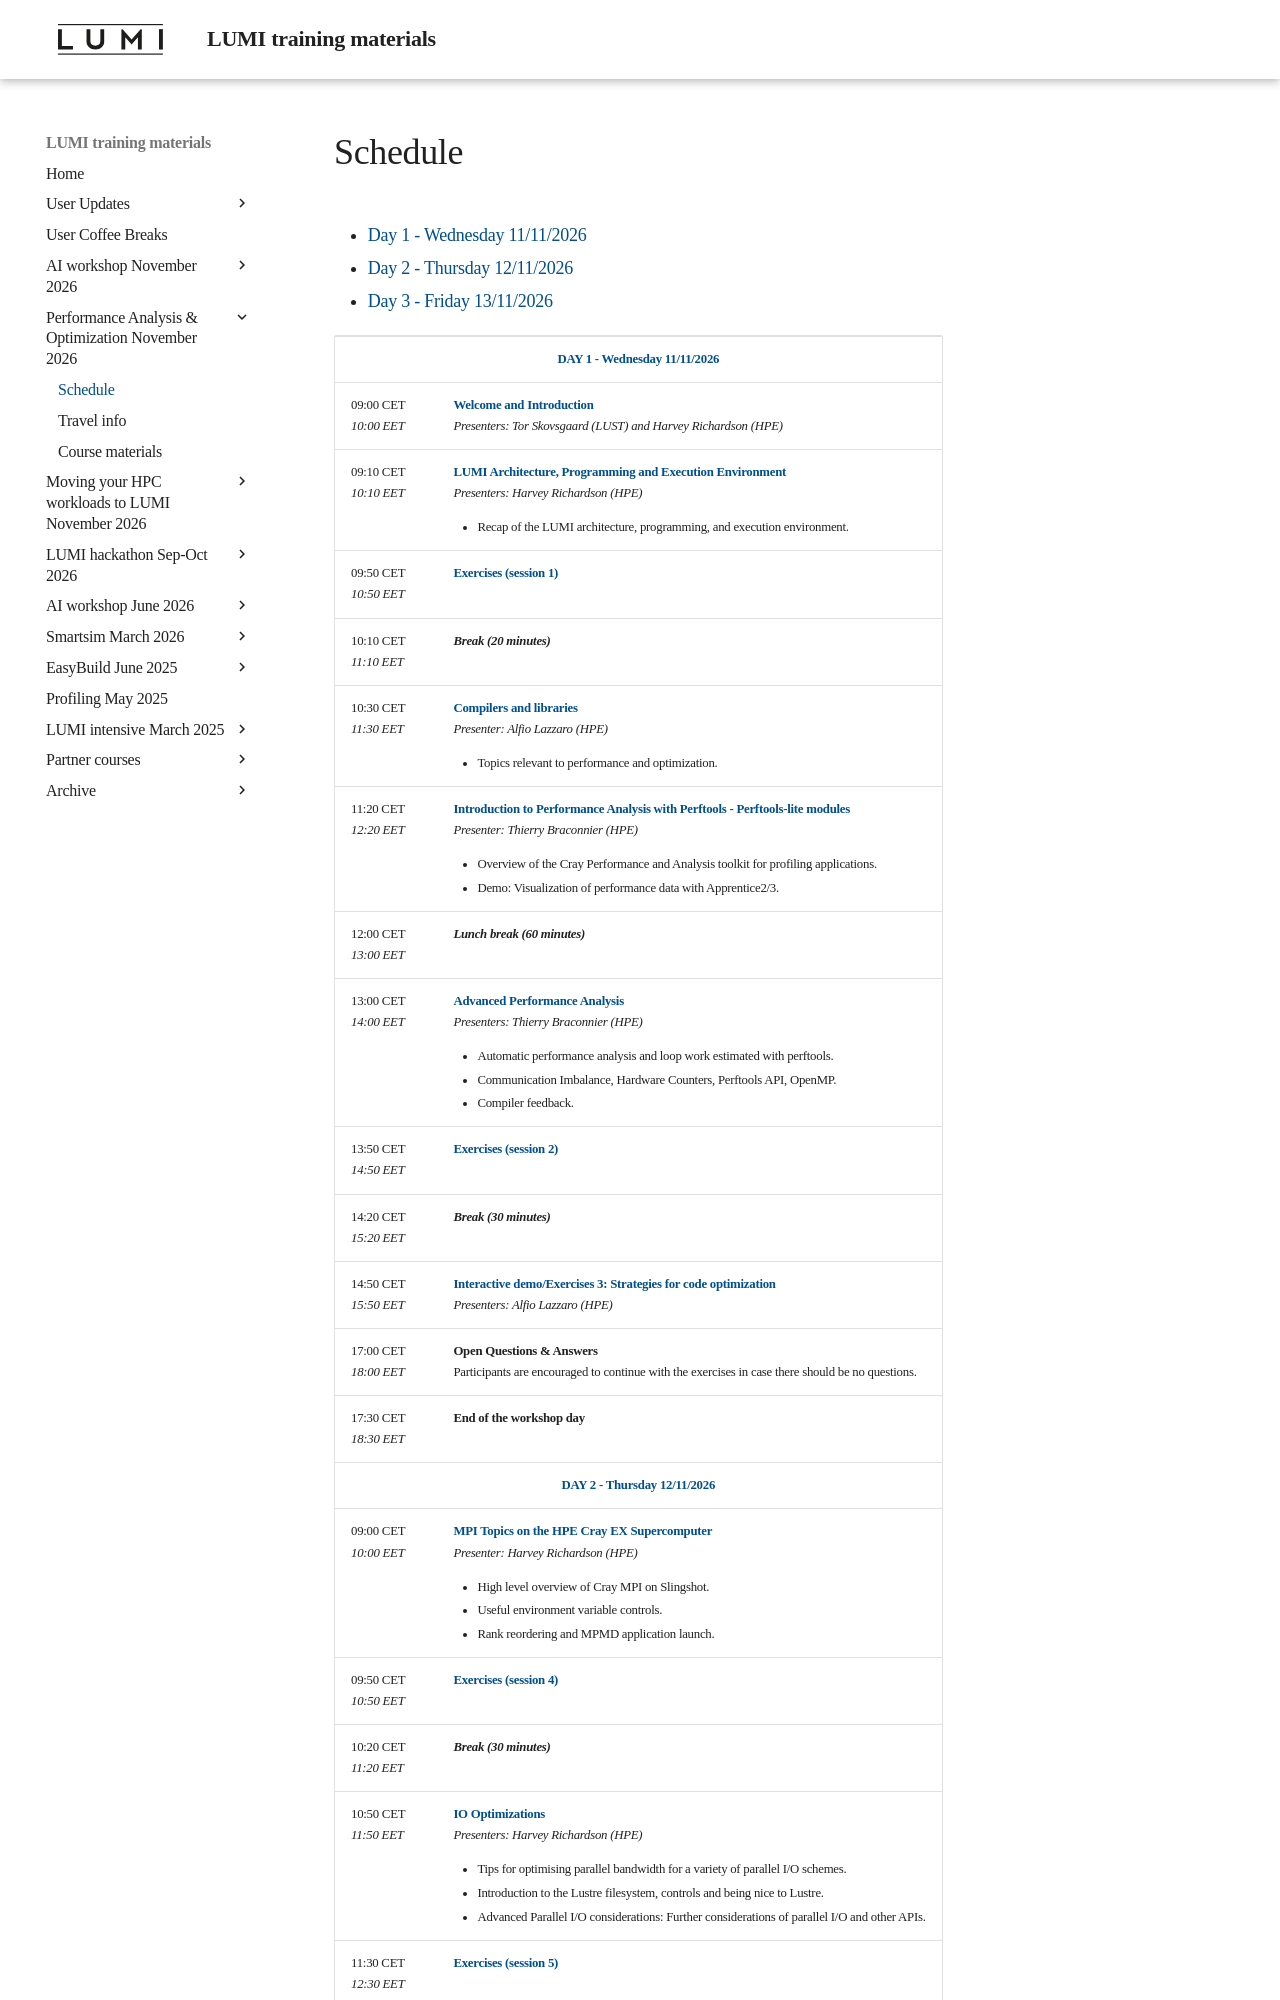

repository: Lumi-supercomputer/LUMI-training-materials · page: paow-20261111/schedule/index.html · generator: mkdocs

# Schedule

<ul>
    <li><a href="#Day1">Day 1 - Wednesday 11/11/2026</a>
    <li><a href="#Day2">Day 2 - Thursday 12/11/2026</a>
    <li><a href="#Day3">Day 3 - Friday 13/11/2026</a>
</ul>

<table style="text-align: left;">
<tbody>
<!--
DAY 1
-->
    <tr>
        <td colspan="2" align="center">
            <a name="Day1"><b>DAY 1 - Wednesday 11/11/2026</b></a>
        </td>
    </tr>
    <tr>
        <td style="width:8em">
            09:00 CET
            <br/><em>10:00 EET</em>
        </td>
        <td><b><a href="../M100_Course_Introduction/">Welcome and Introduction</a></b>
        <br/><em>Presenters: Tor Skovsgaard (LUST) and Harvey Richardson (HPE)</em>
        </td>
    </tr>
    <tr>
        <td style="width:8em">
            09:10 CET
            <br/><em>10:10 EET</em>
        </td>
        <td><b><a href="../M101_HPE_PE/">LUMI Architecture, Programming and Execution Environment</a></b>
        <br/><em>Presenters: Harvey Richardson (HPE)</em>
        <ul>
            <li>Recap of the LUMI architecture, programming, and execution environment.</li>
        </ul>
        </td>
    </tr>
    <tr>
        <td style="width:8em">
            09:50 CET
            <br/><em>10:50 EET</em>
        </td>
        <td><b><a href="../ME101_HPE_PE/">Exercises (session 1)</a></b>
        </td>
    </tr>
    <tr>
        <td>
            10:10 CET
            <br/><em>11:10 EET</em>
        </td>
        <td><b><em>Break (20 minutes)</em></b>
        </td>
    </tr>
    <tr>
        <td style="width:8em">
            10:30 CET
            <br/><em>11:30 EET</em>
        </td>
        <td><b><a href="../M102_Compilers/">Compilers and libraries</a></b>
        <br/><em>Presenter: Alfio Lazzaro (HPE)</em>
        <ul>
            <li>Topics relevant to performance and optimization.</li>
        </ul>
        </td>
    </tr>
    <tr>
        <td style="width:8em">
            11:20 CET
            <br/><em>12:20 EET</em>
        </td>
        <td><a name="hackathon_1"></a><b><a href="../M103_Perftools/">Introduction to Performance Analysis with Perftools - Perftools-lite modules</a></b>
        <br/><em>Presenter: Thierry Braconnier (HPE)</em>
        <ul>
            <li>Overview of the Cray Performance and Analysis toolkit for profiling applications.</li>
            <li>Demo: Visualization of performance data with Apprentice2/3.</li>
        </ul>
        </td>
    </tr>
    <tr>
        <td>
            12:00 CET
            <br/><em>13:00 EET</em>
        </td>
        <td><b><em>Lunch break (60 minutes)</em></b>
        </td>
    </tr>
    <tr>
        <td style="width:8em">
            13:00 CET
            <br/><em>14:00 EET</em>
        </td>
        <td><a name="hackathon_2"></a><b><a href="../M104_AdvancedPerformanceAnalysis/">Advanced Performance Analysis</a></b>
        <br/><em>Presenters: Thierry Braconnier (HPE)</em>
        <ul>
            <li>Automatic performance analysis and loop work estimated with perftools.</li>
            <li>Communication Imbalance, Hardware Counters, Perftools API, OpenMP.</li>
            <li>Compiler feedback.</li>
        </ul>
        </td>
    </tr>
    <tr>
        <td style="width:8em">
            13:50 CET
            <br/><em>14:50 EET</em>
        </td>
        <td><b><a href="../ME104_Session_2/">Exercises (session 2)</a></b>
        </td>
    </tr>
    <tr>
        <td>
            14:20 CET
            <br/><em>15:20 EET</em>
        </td>
        <td><b><em>Break (30 minutes)</em></b>
        </td>
    </tr>
    <tr>
        <td style="width:8em">
            14:50 CET
            <br/><em>15:50 EET</em>
        </td>
        <td><b><a href="../M105_Demo_Optimizing_Code/">Interactive demo/Exercises 3: Strategies for code optimization</a></b>
        <br/><em>Presenters: Alfio Lazzaro (HPE)</em>
        </td>
    </tr>
    <tr>
        <td>
            17:00 CET
            <br/><em>18:00 EET</em>
        </td>
        <td><b>Open Questions & Answers</b> 
        </br>Participants are encouraged to continue with the exercises in case there should be no questions.
        </td>
    </tr>
    <tr>
        <td>
            17:30 CET
            <br/><em>18:30 EET</em>
        </td>
        <td><b>End of the workshop day</b> 
        </td>
    </tr>
<!--
DAY 2
-->
    <tr>
        <td colspan="2" align="center">
            <a name="Day2"><b>DAY 2 - Thursday 12/11/2026</b></a>
        </td>
    </tr>
    <tr>
        <td>
            09:00 CET
            <br/><em>10:00 EET</em>
        </td>
        <td><b><a href="../M201_MPI/">MPI Topics on the HPE Cray EX Supercomputer</a></b>
        <br/><em>Presenter: Harvey Richardson (HPE)</em>
        <ul>
            <li>High level overview of Cray MPI on Slingshot.</li>
            <li>Useful environment variable controls.</li>
            <li>Rank reordering and MPMD application launch.</li>
        </ul>
    </td>
    <tr>
        <td style="width:8em">
            09:50 CET
            <br/><em>10:50 EET</em>
        </td>
        <td><b><a href="../ME201_MPI/">Exercises (session 4)</a></b>
        </td>
    </tr>
    <tr>
        <td>
            10:20 CET
            <br/><em>11:20 EET</em>
        </td>
        <td><b><em>Break (30 minutes)</em></b>
        </td>
    </tr>
    <tr>
        <td style="width:8em">
            10:50 CET
            <br/><em>11:50 EET</em>
        </td>
        <td><b><a href="../M202_IO/">IO Optimizations</a></b>
        <br/><em>Presenters: Harvey Richardson (HPE)</em>
        <ul>
            <li>Tips for optimising parallel bandwidth for a variety of parallel I/O schemes.</li>
            <li>Introduction to the Lustre filesystem, controls and being nice to Lustre.</li>
            <li>Advanced Parallel I/O considerations: Further considerations of parallel I/O and other APIs.</li>
        </ul>
        </td>
    </tr>
    <tr>
        <td style="width:8em">
            11:30 CET
            <br/><em>12:30 EET</em>
        </td>
        <td><b><a href="../ME202_IO/">Exercises (session 5)</a></b>
        </td>
    </tr>
    <tr>
        <td>
            12:00 CET
            <br/><em>13:00 EET</em>
        </td>
        <td><b><em>Lunch break (60 minutes)</em></b>
        </td>
    </tr>
     <tr>
        <td style="width:8em">
            13:00 CET
            <br/><em>14:00 EET</em>
        </td>
        <td><a name="hackathon_3"></a><b><a href="../M203_AMD_tools_1/">AMD Profiling Tools and GPU optimisations 1</a></b>
        <br/><em>Presenter: Samuel Antão (AM
